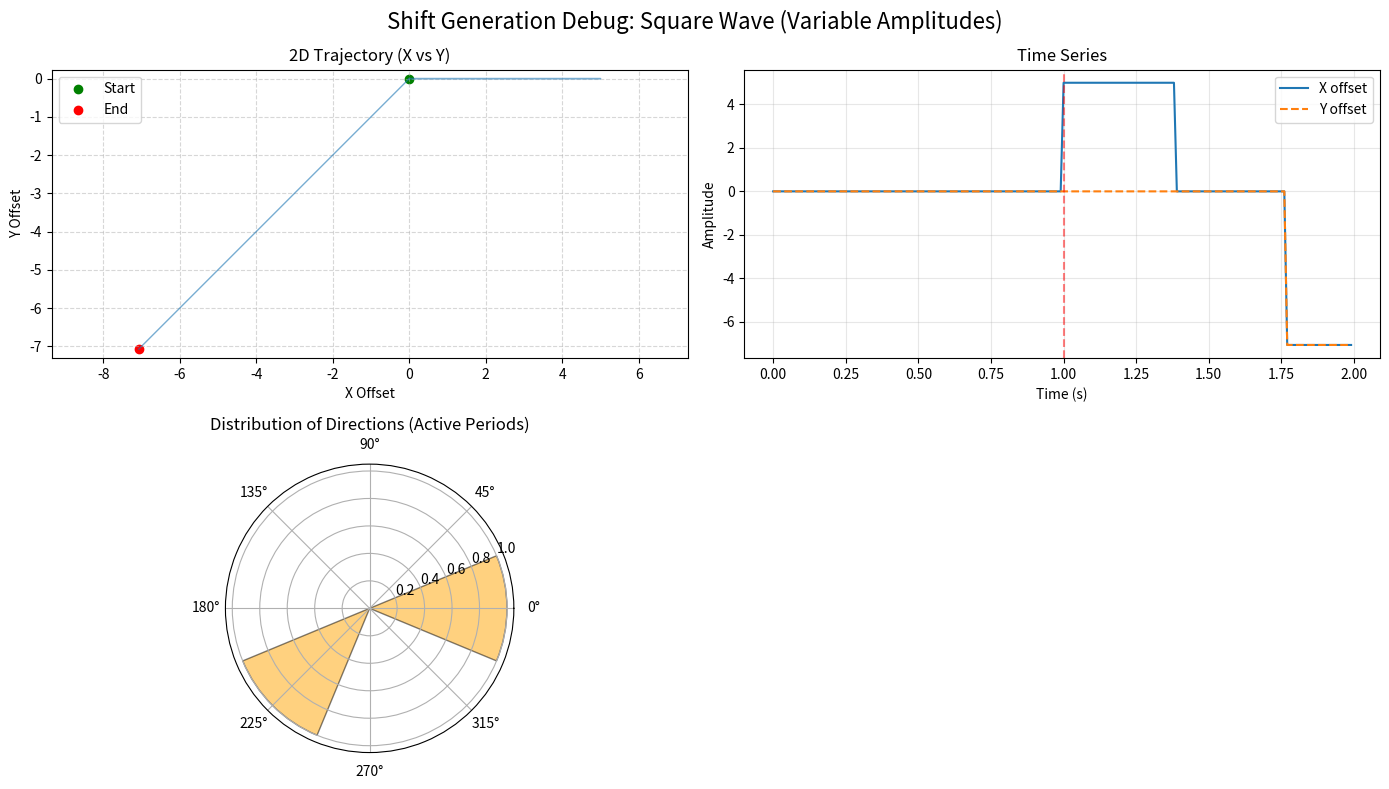
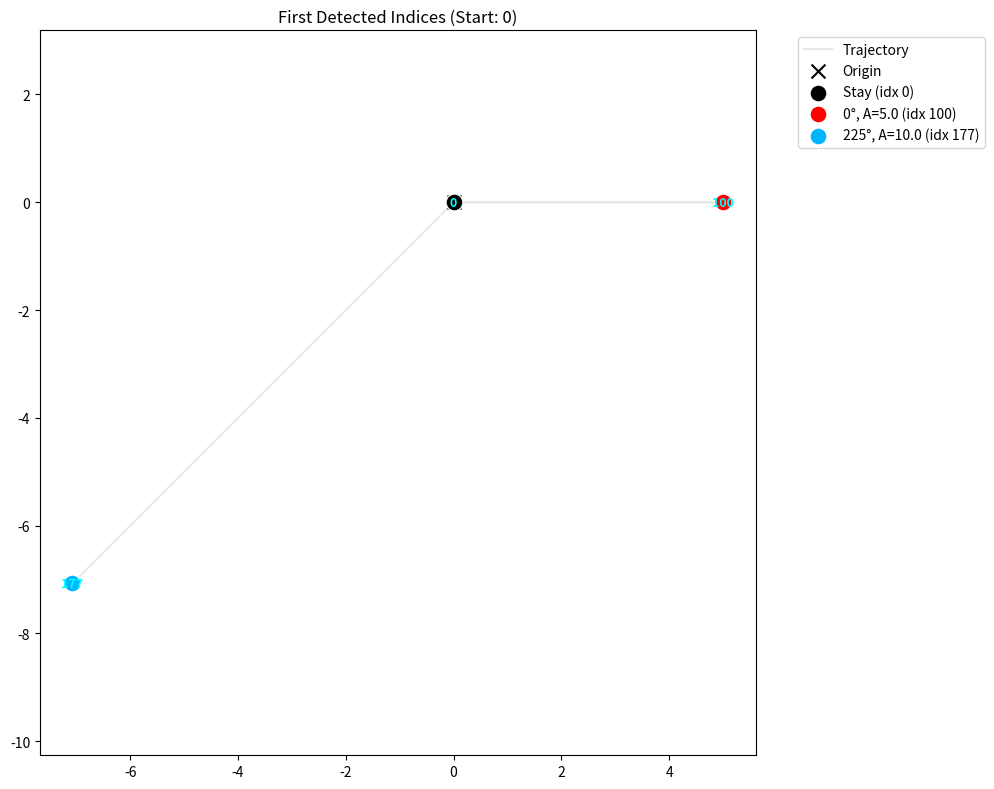
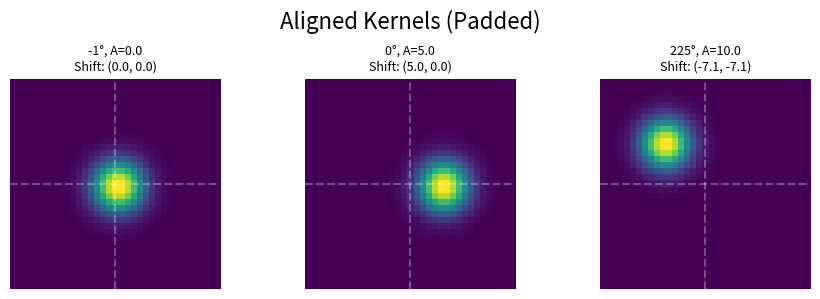

Reproduce these figures in Python, in order.
import numpy as np
import matplotlib.pyplot as plt


def generate_shift_sequence(time_steps_num, amplitude_seq, frequency, pattern="square", sampling_rate=100,
                            force_second_down=False, debug_flag=False):
    """
    Generates a sequence of (x, y) shift offsets with distinct Active/Stay phases and variable amplitudes.

    Logic Update:
    - First 1 second (100 steps): Stay still (0,0).
    - After 1 second: Immediately start the first Active shift.

    Parameters:
    - time_steps_num: int, total number of time steps.
    - amplitude_seq: list or float, sequence of shift magnitudes (e.g., [2, 5]).
      Cycles through this list for each active period.
    - frequency: float, cycle frequency in Hz (1 cycle = 1 Active + 1 Stay).
    - pattern: str, "square" or "sin".
    - sampling_rate: int, Hz (default 100).
    - force_second_down: bool, if True, forces the 2nd shift to be 90 degrees (down). Default False.
    - debug_flag: bool, if True, plots the trajectory and statistics.

    Returns:
    - shift_array: np.ndarray of shape (time_steps_num, 2)
    """

    # --- 1. Validation & Initialization ---

    # Handle single float input for backward compatibility
    if isinstance(amplitude_seq, (int, float)):
        amplitude_seq = [float(amplitude_seq)]

    # Check minimum length (2 seconds)
    min_steps = 2 * sampling_rate
    if time_steps_num < min_steps:
        raise ValueError(
            f"Time steps ({time_steps_num}) must correspond to at least 2 seconds ({min_steps} steps) at {sampling_rate}Hz.")

    # Create Time Array
    dt = 1.0 / sampling_rate
    t = np.arange(time_steps_num) * dt

    # Define start index for shifting (1 second mark)
    start_active_idx = int(1.0 * sampling_rate)

    # --- 2. Frequency Check ---

    # Calculate remaining time available for shifts
    remaining_duration = (time_steps_num - start_active_idx) * dt

    # Duration of a single Active phase (half a cycle)
    active_phase_duration = 1.0 / (2 * frequency)

    if remaining_duration < active_phase_duration:
        print(
            f"WARNING: Frequency {frequency}Hz is too low to complete even one shift in the remaining time ({remaining_duration:.2f}s).")

    # --- 3. Generate Waveform for the Active Segment ---

    # Initialize full arrays with zeros (handles the first 1s stay implicitly)
    shift_x = np.zeros(time_steps_num)
    shift_y = np.zeros(time_steps_num)

    # We slice the time array to process only the part after 1 second
    # We subtract 1.0 so that the phase calculation starts at 0 for the first active block
    t_slice = t[start_active_idx:] - 1.0

    # Define Event Blocks (Active vs Stay) for the slice
    events_per_second = 2 * frequency
    event_indices = np.floor(t_slice * events_per_second).astype(int)

    num_events = event_indices[-1] + 1

    # We only need data for even indices (0, 2, 4...) which are "Active"
    # Odd indices (1, 3, 5...) are "Stay"
    num_active_periods = (num_events + 1) // 2

    if num_active_periods > 0:
        valid_angles = np.arange(0, 360, 45)
        active_directions = np.random.choice(valid_angles, size=num_active_periods)

        # Override logic: force specific directions for first 2 *active* periods
        # Event 0 (Active): Rightwards (0 degrees)
        # Event 2 (Active): Downwards (90 degrees) - ONLY if force_second_down is True
        # Note: Since we check length > 2s, we usually have time for these if freq isn't tiny.
        if num_active_periods >= 1:
            active_directions[0] = 0
        if force_second_down and num_active_periods >= 2:
            active_directions[1] = 90  # Corresponds to Event 2

        # Map directions to the time slice
        active_idx_map = event_indices // 2
        active_idx_map = np.clip(active_idx_map, 0, num_active_periods - 1)

        angles_sequence_deg = active_directions[active_idx_map]
        angles_sequence_rad = np.deg2rad(angles_sequence_deg)

        # Generate Amplitude Sequence map
        active_amplitudes_list = np.array([
            amplitude_seq[i % len(amplitude_seq)]
            for i in range(num_active_periods)
        ])

        # Map amplitudes to full time slice
        current_target_amplitude = active_amplitudes_list[active_idx_map]

        # Generate Unipolar Waveform
        event_progress = (t_slice * events_per_second) % 1.0

        if pattern == "square":
            base_magnitude = current_target_amplitude
        elif pattern == "sin":
            base_magnitude = current_target_amplitude * np.sin(np.pi * event_progress)
        else:
            raise ValueError("Pattern must be 'square' or 'sin'")

        # Apply "Stay" Mask to the slice (Mask magnitude to 0 for every odd event)
        is_stay_event = (event_indices % 2 == 1)
        base_magnitude[is_stay_event] = 0.0

        # Project to X and Y and assign to the main arrays
        shift_x[start_active_idx:] = base_magnitude * np.cos(angles_sequence_rad)
        shift_y[start_active_idx:] = base_magnitude * np.sin(angles_sequence_rad)

    # Stack into (N, 2) array
    shift_array = np.column_stack((shift_x, shift_y))

    # 4. Debug Visualization
    if debug_flag:
        # For visualization, we pass the directions used in the slice
        viz_angles = active_directions if num_active_periods > 0 else []
        _visualize_shifts(shift_x, shift_y, t, viz_angles, pattern)

    return shift_array


def _visualize_shifts(x, y, t, unique_angles, pattern):
    """Helper function to visualize the generated data."""

    fig = plt.figure(figsize=(14, 8))
    fig.suptitle(f"Shift Generation Debug: {pattern.title()} Wave (Variable Amplitudes)", fontsize=16)

    # Plot 1: Trajectory (2D Plane)
    ax1 = fig.add_subplot(2, 2, 1)
    ax1.plot(x, y, alpha=0.6, linewidth=1)
    ax1.scatter(x[0], y[0], color='green', label='Start')
    ax1.scatter(x[-1], y[-1], color='red', label='End')
    ax1.set_title("2D Trajectory (X vs Y)")
    ax1.set_xlabel("X Offset")
    ax1.set_ylabel("Y Offset")
    ax1.grid(True, linestyle='--', alpha=0.5)
    ax1.axis('equal')
    ax1.legend()

    # Plot 2: Time Series
    ax2 = fig.add_subplot(2, 2, 2)
    ax2.plot(t, x, label='X offset')
    ax2.plot(t, y, label='Y offset', linestyle='--')
    ax2.set_title("Time Series")
    ax2.set_xlabel("Time (s)")
    ax2.set_ylabel("Amplitude")
    ax2.legend()
    ax2.grid(True, alpha=0.3)

    # Mark the 1s start line
    ax2.axvline(1.0, color='red', linestyle='--', alpha=0.5, label='Start Shifting')

    # Plot 3: Polar Histogram (Radar Plot of Directions)
    ax3 = fig.add_subplot(2, 2, 3, projection='polar')

    if len(unique_angles) > 0:
        bins = np.deg2rad(np.arange(0, 360 + 45, 45))
        hist, _ = np.histogram(np.deg2rad(unique_angles), bins=bins)

        width = np.pi / 4
        ax3.bar(bins[:-1], hist, width=width, bottom=0.0, color='orange', alpha=0.5, edgecolor='black')

    ax3.set_title("Distribution of Directions (Active Periods)")
    ax3.set_theta_zero_location('E')

    plt.tight_layout()
    plt.show()


# --- Detection Function ---

def find_first_direction_indices(pos_seq, target_amplitudes, start_idx=0, tolerance=1e-3, min_separation=5,
                                 debug_flag=False):
    """
    Scans the position sequence to find the first time step for each unique
    (Direction, Amplitude) pair.

    Parameters:
    - pos_seq: (N, 2) array of (x, y) shifts.
    - target_amplitudes: list of floats, expected magnitudes to detect.
    - start_idx: int, frame index to start searching from.
    - tolerance: float, matching tolerance.
    - min_separation: int, minimum frame distance between any accepted indices.
    - debug_flag: bool, visualize results.

    Returns:
    - found_indices: dict, {(angle_int, amplitude_float): index}.
      * angle_int -1 represents "Stay" (0 shift).
      * angle_int 0..315 represents directions.
    """

    # Handle single float input
    if isinstance(target_amplitudes, (int, float)):
        target_amplitudes = [float(target_amplitudes)]

    # Standard 8 directions + Stay (-1)
    directions = [-1, 0, 45, 90, 135, 180, 225, 270, 315]

    found_indices = {}

    debug_points = []  # list of (x, y, angle, amp, idx)
    all_found_indices = []

    for idx in range(start_idx, len(pos_seq)):
        x, y = pos_seq[idx]
        magnitude = np.sqrt(x ** 2 + y ** 2)

        detected_angle = None
        detected_amp = None
        is_match = False

        # Check 1: Is it a "Stay" (Zero Shift)?
        if np.abs(magnitude) < tolerance:
            detected_angle = -1
            detected_amp = 0.0
            is_match = True

        # Check 2: Does it match any target amplitude?
        else:
            for target in target_amplitudes:
                # Use absolute difference to catch peaks for both Square and Sin (near peak)
                if np.abs(magnitude - target) < tolerance:
                    detected_amp = target
                    is_match = True
                    break  # Matched an amplitude

            if is_match:
                # Calculate angle
                rad = np.arctan2(y, x)
                deg = np.degrees(rad)
                if deg < 0: deg += 360
                detected_angle = int(round(deg / 45.0) * 45)
                if detected_angle == 360: detected_angle = 0

        # If we found a candidate match
        if is_match and detected_angle is not None:
            key = (detected_angle, detected_amp)

            # Check if we already found this specific (Dir, Amp) pair
            if key not in found_indices:

                # SEPARATION CHECK:
                too_close = False
                for existing_idx in all_found_indices:
                    if np.abs(idx - existing_idx) < min_separation:
                        too_close = True
                        break

                if not too_close:
                    found_indices[key] = idx
                    all_found_indices.append(idx)
                    debug_points.append((x, y, detected_angle, detected_amp, idx))

    # --- Visualization ---
    if debug_flag:
        plt.figure(figsize=(10, 8))
        plt.plot(pos_seq[:, 0], pos_seq[:, 1], color='lightgray', alpha=0.5, label='Trajectory', zorder=1)
        plt.scatter(pos_seq[:, 0], pos_seq[:, 1], color='gray', s=5, alpha=0.2, zorder=1)
        plt.scatter(0, 0, c='black', marker='x', s=100, label='Origin', zorder=2)

        colors = plt.cm.hsv(np.linspace(0, 1, 10))

        for (dx, dy, dang, damp, didx) in debug_points:
            if dang == -1:
                label_str = f"Stay (idx {didx})"
                c = 'black'
            else:
                c_idx = int(dang // 45)
                label_str = f"{dang}°, A={damp:.1f} (idx {didx})"
                c = colors[c_idx]

            plt.scatter(dx, dy, color=c, s=150, edgecolors='white',
                        label=label_str, zorder=3, marker='o')
            plt.text(dx, dy, str(didx), fontsize=9, ha='center', va='center', color='cyan', fontweight='bold')

        plt.title(f"First Detected Indices (Start: {start_idx})")
        plt.legend(bbox_to_anchor=(1.05, 1), loc='upper left')
        plt.axis('equal')
        plt.tight_layout()
        plt.show()

    return found_indices


# --- Utility: Count Shift Periods ---

def get_shift_periods_count(trajectory, frequency, sampling_rate=100):
    """
    Calculates the number of active shift periods in a generated trajectory.
    Assumes the trajectory was generated with the 1-second initial delay.

    Parameters:
    - trajectory: np.ndarray, the (N, 2) shift array.
    - frequency: float, cycle frequency used in generation.
    - sampling_rate: int, Hz.

    Returns:
    - count: int, number of active shift phases.
    """
    N = len(trajectory)
    start_active_idx = int(1.0 * sampling_rate)

    if N <= start_active_idx:
        return 0

    dt = 1.0 / sampling_rate
    # Calculate time relative to the start of the active phase (1.0s)
    # The last time point in the array corresponds to (N-1)*dt
    max_time_relative = (N - 1) * dt - 1.0

    if max_time_relative < 0:
        return 0

    # Calculate event index for the last time point
    events_per_second = 2 * frequency
    max_event_idx = int(np.floor(max_time_relative * events_per_second))

    # Active periods correspond to even indices (0, 2, 4...)
    # We want to know how many even integers are <= max_event_idx
    # 0 -> 1 (0)
    # 1 -> 1 (0)
    # 2 -> 2 (0, 2)
    # 3 -> 2 (0, 2)
    # Formula: (index // 2) + 1

    if max_event_idx < 0:
        return 0

    count = (max_event_idx // 2) + 1
    return count


# --- Kernel Alignment Function (Unchanged) ---
def align_kernels_by_shift(kernels_arr, shifts_rcd):
    """
    Pads and shifts a stack of kernels based on (x, y) offsets.
    """
    if not isinstance(kernels_arr, np.ndarray) or kernels_arr.ndim != 3:
        raise ValueError("Input 'kernels_arr' must be a 3D NumPy array [N, size, size].")

    N, original_size, _ = kernels_arr.shape
    if kernels_arr.shape[2] != original_size:
        raise ValueError("Kernels must be square.")

    rounded_shifts = shifts_rcd.astype(int)
    max_shift_x = np.max(np.abs(rounded_shifts[:, 0]))
    max_shift_y = np.max(np.abs(rounded_shifts[:, 1]))
    pad_amount = int(max(max_shift_x, max_shift_y))

    new_size = original_size + 2 * pad_amount
    shifted_kernels_arr = np.zeros((N, new_size, new_size), dtype=kernels_arr.dtype)
    base_row = pad_amount
    base_col = pad_amount

    for i in range(N):
        dx = rounded_shifts[i, 0]
        dy = rounded_shifts[i, 1]
        r_start = base_row + dy
        c_start = base_col + dx
        r_end = r_start + original_size
        c_end = c_start + original_size
        shifted_kernels_arr[i, r_start:r_end, c_start:c_end] = kernels_arr[i]

    return shifted_kernels_arr


def visualize_aligned_kernels(padded_kernels, shifts_rcd, titles=None):
    """Visualization of the padded kernels"""
    N = padded_kernels.shape[0]
    cols = min(N, 4)
    rows = (N + cols - 1) // cols

    fig, axes = plt.subplots(rows, cols, figsize=(3 * cols, 3 * rows))
    fig.suptitle("Aligned Kernels (Padded)", fontsize=16)

    if N == 1: axes = [axes]
    axes = np.array(axes).flatten()

    for i in range(N):
        ax = axes[i]
        im = ax.imshow(padded_kernels[i], cmap='viridis', origin='upper')
        cy, cx = padded_kernels.shape[1] // 2, padded_kernels.shape[2] // 2
        ax.axhline(cy, color='white', alpha=0.3, linestyle='--')
        ax.axvline(cx, color='white', alpha=0.3, linestyle='--')
        shift_str = f"Shift: ({shifts_rcd[i, 0]:.1f}, {shifts_rcd[i, 1]:.1f})"
        title = titles[i] if titles and i < len(titles) else f"Kernel {i}"
        ax.set_title(f"{title}\n{shift_str}", fontsize=9)
        ax.axis('off')

    for i in range(N, len(axes)):
        axes[i].axis('off')

    plt.tight_layout()
    plt.show()


# --- Example Usage ---
if __name__ == "__main__":
    print("1. Generating SIN Sequence with Variable Amplitudes...")
    N_STEPS = 200
    AMPS = [5.0, 10.0]  # Alternating amplitudes
    FREQ = 1.3

    shifts = generate_shift_sequence(
        time_steps_num=N_STEPS,
        amplitude_seq=AMPS,
        frequency=FREQ,
        pattern="square",
        force_second_down=False,  # Use False to test random direction
        debug_flag=True
    )

    print("\n2. Counting Shift Periods...")
    num_periods = get_shift_periods_count(shifts, FREQ)
    print(f"Total Active Shift Periods Found: {num_periods}")

    print("\n3. Detect Indices...")
    # Passing the list of amplitudes to detect
    found_map = find_first_direction_indices(shifts, target_amplitudes=AMPS, start_idx=0, tolerance=0.5,
                                             debug_flag=True)

    print("\n4. Results:")
    # We expect: Stay, (0deg, 5.0), (90deg, 10.0) based on logic
    # First active (0deg) uses AMPS[0] -> 5.0
    # Second active (90deg) uses AMPS[1] -> 10.0

    # Sort keys for clean printing
    sorted_keys = sorted(found_map.keys(), key=lambda k: (k[0], k[1]))

    valid_indices = []

    for (ang, amp) in sorted_keys:
        idx = found_map[(ang, amp)]
        print(f"Angle {ang:>3}°, Amp {amp:>4.1f}: Index {idx}")
        valid_indices.append(idx)

    # Proceed to padding example if indices found
    if valid_indices:
        print("\n5. Padding Example...")
        k_size = 21
        sigma = 3.0
        x = np.linspace(-k_size // 2, k_size // 2, k_size)
        y = np.linspace(-k_size // 2, k_size // 2, k_size)
        xx, yy = np.meshgrid(x, y)
        gaussian = np.exp(-(xx ** 2 + yy ** 2) / (2 * sigma ** 2))

        kernels_stack = np.array([gaussian for _ in valid_indices])
        specific_shifts = shifts[valid_indices]

        padded_stack = align_kernels_by_shift(kernels_stack, specific_shifts)

        titles = [f"{k[0]}°, A={k[1]}" for k in sorted_keys]
        visualize_aligned_kernels(padded_stack, specific_shifts, titles)